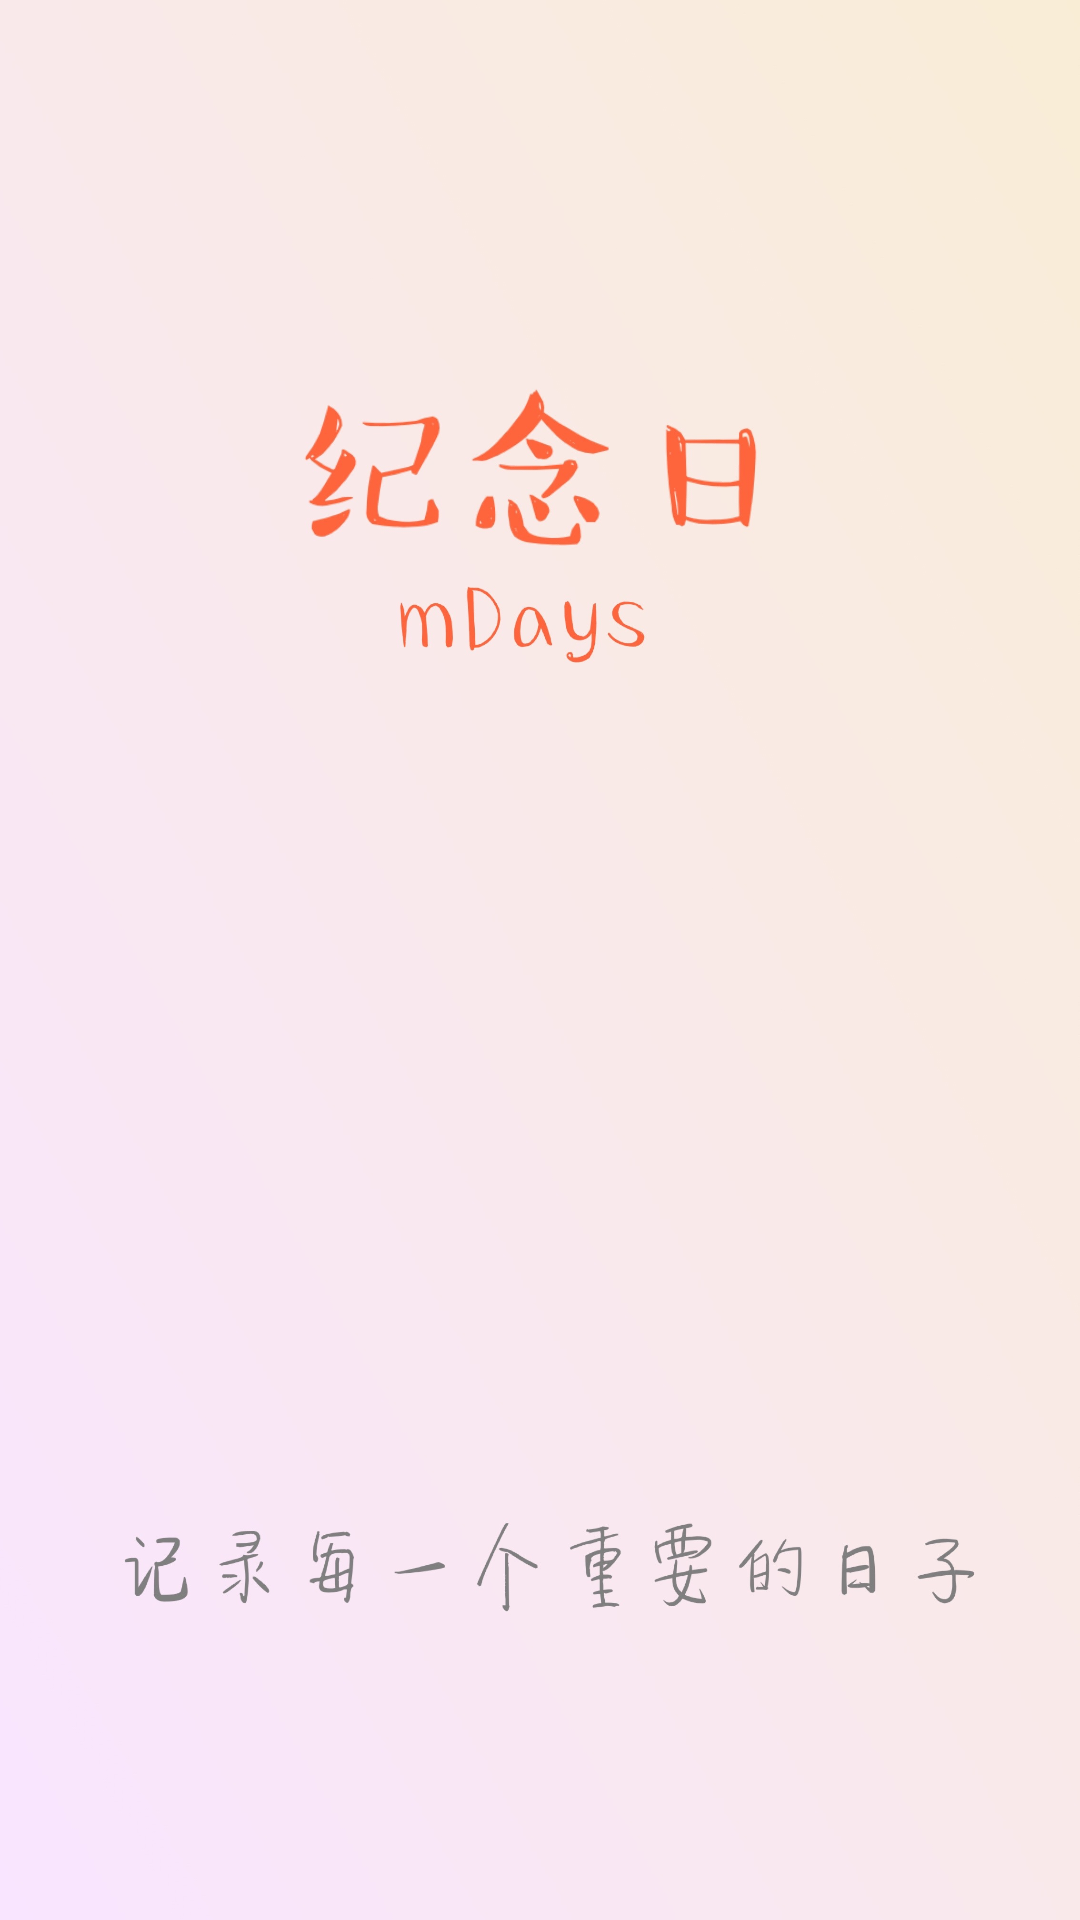

Reconstruct the res/layout file that produces this screen, plus the resources it refers to.
<!-- AndroidManifest.xml: application theme AppTheme -->
<!-- res/layout/activity_first.xml -->
<?xml version="1.0" encoding="utf-8"?>
<RelativeLayout
    xmlns:android="http://schemas.android.com/apk/res/android" android:layout_width="match_parent"
    android:layout_height="match_parent"
    android:background="@mipmap/img_9962"
    >













</RelativeLayout>
<!-- resources referenced by this layout -->
<resources>
  <!-- mipmap img_9962: jpg bitmap (mipmap-xhdpi, 226741 bytes) -->
  <style name="AppTheme" parent="Theme.AppCompat.Light.DarkActionBar">
          
          <item name="colorPrimary">@color/colorPrimary</item>
          <item name="colorPrimaryDark">@color/colorPrimaryDark</item>
          <item name="colorAccent">@color/colorAccent</item>
      </style>
  <color name="colorPrimary">#3F51B5</color>
  <color name="colorPrimaryDark">#303F9F</color>
  <color name="colorAccent">#FF4081</color>
</resources>
